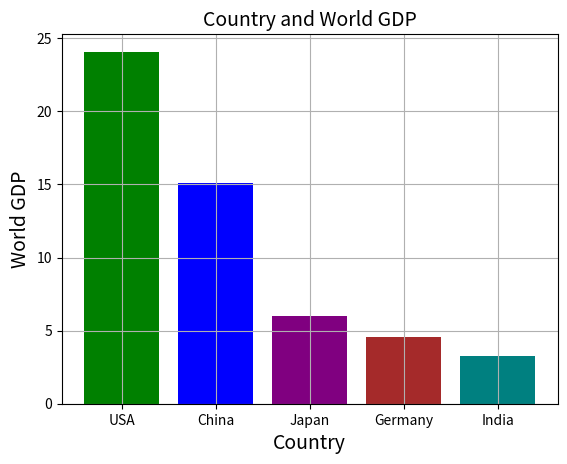

The matplotlib source for this figure:
import matplotlib.pyplot as plt
import pandas as pd
   
Data = {'Country': ['USA','China','Japan','Germany','India'],
        'World GDP': [24.08,15.12,6.02,4.56,3.28]
       }
df = pd.DataFrame(Data,columns=['Country','World GDP'])

New_Colors = ['green','blue','purple','brown','teal']
plt.bar(df['Country'], df['World GDP'], color=New_Colors)
plt.title('Country and World GDP', fontsize=14)
plt.xlabel('Country', fontsize=14)
plt.ylabel('World GDP', fontsize=14)
plt.grid(True)
plt.show()
